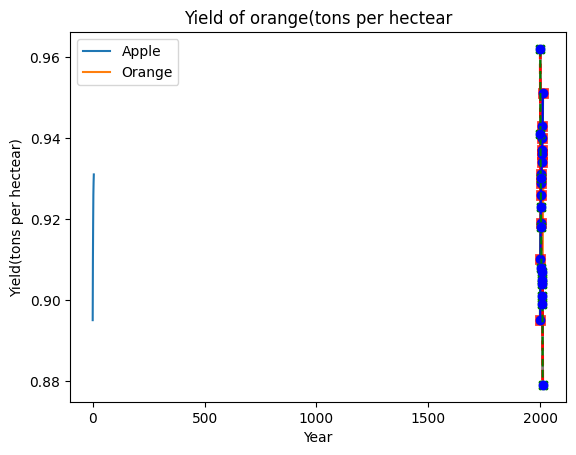
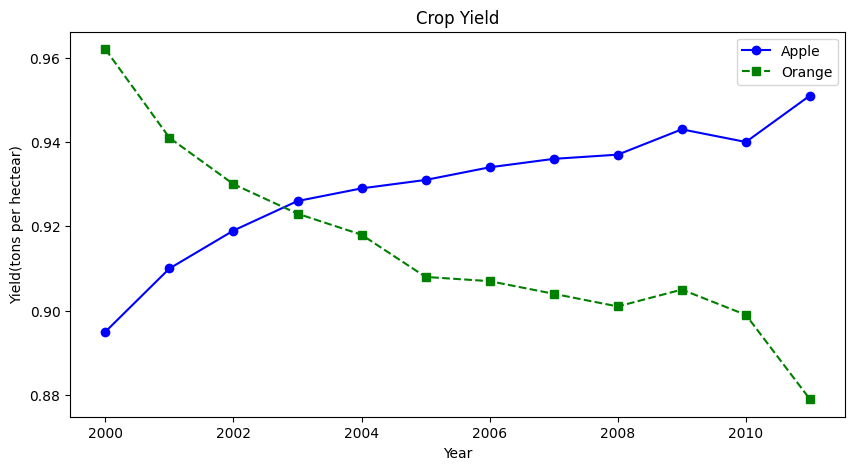
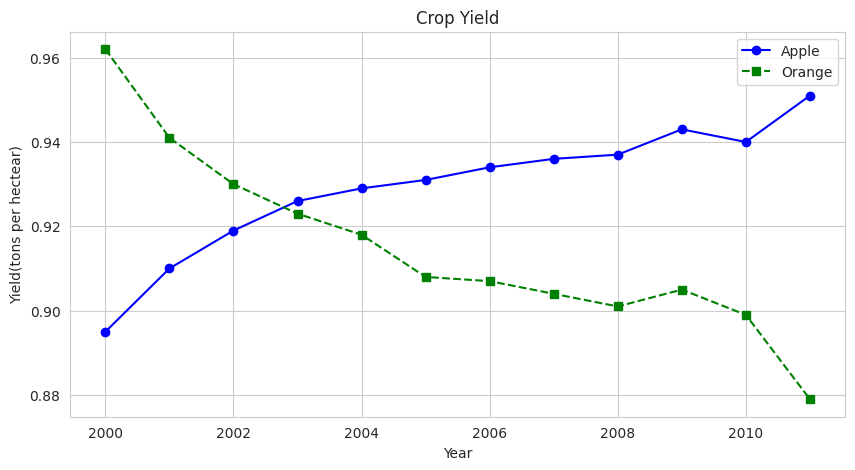
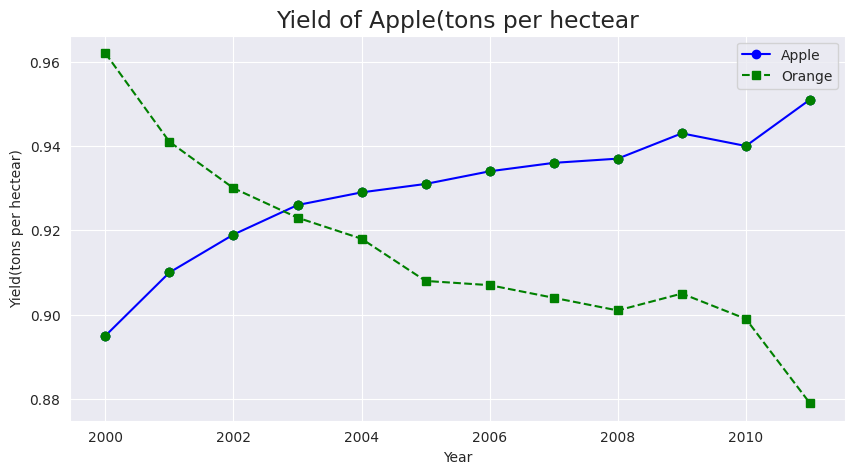

These figures' Python source, in order:
# -*- coding: utf-8 -*-
"""Line_chart_with_matplotlib_seabon.ipynb

Automatically generated by Colaboratory.

Original file is located at
    https://colab.research.google.com/<link-removed>
"""

# Data visualization with python, matplotlib and seaborn
# Data visualization is the graphic representation of data. it involves producing images that communicate relationship among the rpresented data to viewers.
import matplotlib.pyplot as plt
import seaborn as srn

'''Line Chart: One of the simples an most widely used data visualization technique. a line chart displays
information as a series of data points or markers connected by straight line.Draw a line chart we can use
the plt.plot()'''
yield_apple=[0.895,0.91,0.919,0.926,0.929,0.931]
print(plt.plot(yield_apple));

# Customizing the X-axis
year=[2010,2011,2012,2013,2014,2015]
yield_apple=[0.895,0.91,0.919,0.926,0.929,0.931]
plt.plot(year,yield_apple);

# Plotting multiple line
year=range(2000,2012)
yield_apple=[0.895,0.91,0.919,0.926,0.929,0.931,0.934,0.936,0.937,0.943,0.940,0.951]
yield_orange=[0.962,0.941,0.930,0.923,0.918,0.908,0.907,0.904,0.901,0.905,0.899,0.879]
print(plt.plot(year,yield_apple))
print(plt.plot(year,yield_orange))
print(plt.xlabel('Year'))
print(plt.ylabel('Yield (tons per hectare)'))

# Chart title and legend
plt.plot(year,yield_apple)
plt.plot(year,yield_orange)
plt.xlabel("Year")
plt.ylabel("Yield(tons per year)")
plt.title("Crop Yield")
plt.legend(['Apple','Orange'])

# Line Markers
plt.plot(year,yield_apple,marker='o')
plt.plot(year,yield_orange,marker='x')
plt.title("Crop Yield")
plt.xlabel("Year")
plt.ylabel("Yield(tons per hectare)")

# Styling line and markers
'''The plt.plot function supports many arguments for styling lines and markers
1. color or c: set the color of the line
2. linestyle or ls: choose between a solid or dashed line
3. linewidth or lw: set the width of line
4. markersize or ms: set the size of marker
5. markeredgcolor or mec: set the color of marker
6. markeredgwidth or mew: set the width of markers
7. markerfacecolor or mfc: set the fill color for marker
8. alpha: opacity of the plot'''
plt.plot(year,yield_apple,marker='s', c='g', ls='-', lw=2, ms=6, mew=2, mec='red',alpha=.8)
plt.plot(year,yield_orange,marker='x', c='r', ls='--', lw=2, ms=6, mew=2, mec='green',alpha=1)
plt.title("Crop Yield")
plt.xlabel('Year')
plt.ylabel("Yield(tons per hectear)")
plt.legend(['Apple','Orange'])

# the fmt argument provides a shorthand for specify theline style, marker and color.it can be provided third argument to plt.plot
# fmt='[marker][line][color]'
plt.plot(year,yield_apple,'o-b')
plt.plot(year,yield_orange,'s--g')
plt.title("Crop Yield")
plt.xlabel('Year')
plt.ylabel("Yield(tons per hectear)")
plt.legend(['Apple','Orange'])

# If no line style is specified in fmt only marker drown.
plt.plot(year,yield_orange,'ob')
plt.title("Yield of orange(tons per hectear")

# Changing the figure size- we can use plt.figure function to change the size of figure
plt.figure(figsize=(10,5))
plt.plot(year,yield_apple,'o-b')
plt.plot(year,yield_orange,'s--g')
plt.title("Crop Yield")
plt.xlabel('Year')
plt.ylabel("Yield(tons per hectear)")
plt.legend(['Apple','Orange'])

# Improving Default style using seaborn
'''An easy way to make your charts look beautyful is to use some default styles provided in the seaborn library
these can be applied globally using srn.set_style'''
import seaborn as srn
srn.set_style('whitegrid')
plt.figure(figsize=(10,5))
plt.plot(year,yield_apple,'o-b')
plt.plot(year,yield_orange,'s--g')
plt.title("Crop Yield")
plt.xlabel('Year')
plt.ylabel("Yield(tons per hectear)")
plt.legend(['Apple','Orange'])

srn.set_style('darkgrid')
plt.figure(figsize=(10,5))
plt.plot(year,yield_apple,'o-b')
plt.plot(year,yield_orange,'s--g')
plt.title("Crop Yield")
plt.xlabel('Year')
plt.ylabel("Yield(tons per hectear)")
plt.legend(['Apple','Orange'])

plt.plot(year,yield_apple,'og')
plt.title("Yield of Apple(tons per hectear")

# You can edit default styles directly by modifying matplotlib.rcParams dictionary.
import matplotlib
matplotlib.rcParams['font.size']=14
matplotlib.rcParams['figure.figsize']=(9,5)
matplotlib.rcParams['figure.facecolor']='#00000000'

plt.plot(year,yield_apple,'og')
plt.title("Yield of Apple(tons per hectear")